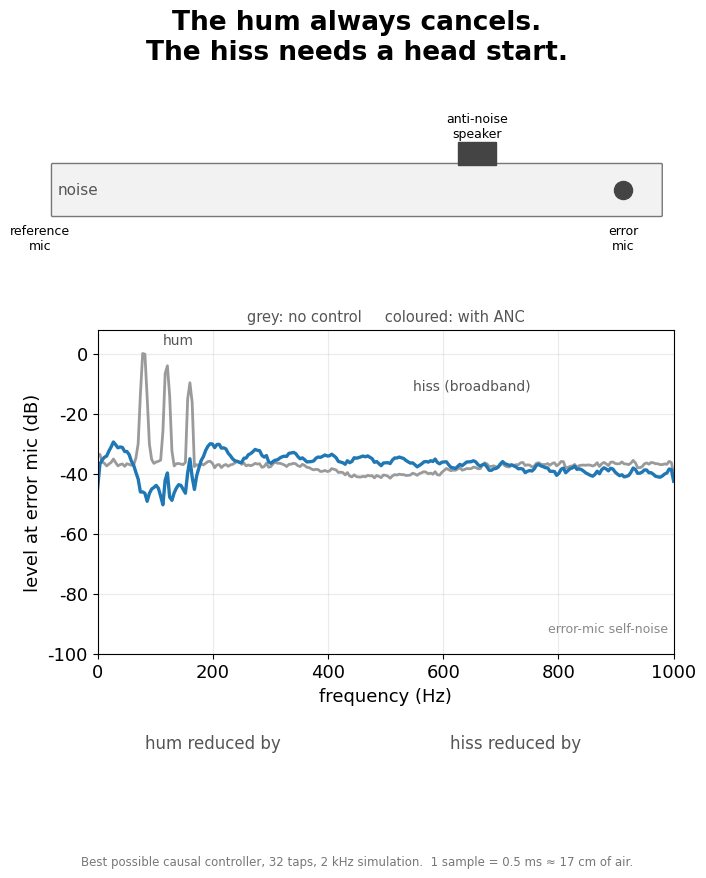

The script that saved this image: (Note: this script raises an exception after producing the figure.)
"""LinkedIn clip for post 2: the hum always cancels, the hiss needs a head start.

Self-contained (NumPy, SciPy, Matplotlib, ffmpeg). Uses the same plant as the
project configs: 2 kHz, P = [0.80, 0, 0.15, 0, -0.08, 0, 0.04],
S = [0.70, 0, 0.20, 0, -0.05] with 2 samples of delay, 32-tap controller.

For each causality margin M = D_p - D_s it designs the best possible causal
FIR controller (regularized least squares, as in Step 1) and animates the
residual spectrum at the error mic while the margin steps from late to early.

    python post2_clip.py            -> post2_causality.mp4 + post2_cover.png
"""
from pathlib import Path

import matplotlib.pyplot as plt
import numpy as np
from matplotlib.animation import FFMpegWriter, FuncAnimation
from matplotlib.patches import FancyBboxPatch
from scipy.signal import lfilter, welch

FS = 2000
DUR_S = 8.0
TONES = [(80.0, 0.7), (120.0, 0.4), (160.0, 0.2)]
HISS_STD = 0.08
MIC_FLOOR_STD = 3e-4        # error-mic self-noise, so the plot has a physical floor
P_TAPS = np.array([0.80, 0.00, 0.15, 0.00, -0.08, 0.00, 0.04])
S_TAPS = np.array([0.70, 0.00, 0.20, 0.00, -0.05])
S_DELAY = 2
L = 32
MARGINS = [-2, -1, 0, 1, 2]          # samples; 1 sample = 0.5 ms ~ 17 cm of air
SOUND_CM_PER_SAMPLE = 343.0 / FS * 100

FPS = 30
HOLD_S = 2.4
FADE_S = 0.7
END_HOLD_S = 1.5
DB_MIN, DB_MAX = -100, 5
OUT = Path("post2_causality.mp4")
COVER = Path("post2_cover.png")

GREY, LATE, EARLY = "#9a9a9a", "#d95f02", "#1b9e77"


def delayed(taps, d):
    return np.concatenate([np.zeros(d), taps])


def design(x, d, s_full):
    """Least-squares causal FIR w minimizing ||d + s*(w*x)||."""
    xf = lfilter(s_full, 1.0, x)
    A = np.zeros((x.size, L))
    for k in range(L):
        A[k:, k] = xf[: x.size - k]
    A = np.vstack([A, 1e-3 * np.eye(L)])
    b = np.concatenate([-d, np.zeros(L)])
    return np.linalg.lstsq(A, b, rcond=None)[0]


def residual(x, p_full, s_full, w):
    return lfilter(p_full, 1.0, x) + lfilter(s_full, 1.0, lfilter(w, 1.0, x))


def mic(sig, seed=7):
    return sig + MIC_FLOOR_STD * np.random.default_rng(seed).standard_normal(sig.size)


def att_db(before, after, skip=400):
    b, a = before[skip:], after[skip:]
    return 20 * np.log10(np.sqrt(np.mean(b**2)) / max(np.sqrt(np.mean(a**2)), 1e-12))


def simulate():
    n = int(FS * DUR_S)
    t = np.arange(n) / FS
    hum = sum(a * np.sin(2 * np.pi * f * t) for f, a in TONES)
    hiss = HISS_STD * np.random.default_rng(42).standard_normal(n)
    x = hum + hiss
    s_full = delayed(S_TAPS, S_DELAY)
    states = []
    for m in MARGINS:
        p_full = delayed(P_TAPS, S_DELAY + m)
        w = design(x, lfilter(p_full, 1.0, x), s_full)
        d = mic(lfilter(p_full, 1.0, x))
        e = mic(residual(x, p_full, s_full, w))
        f, pd = welch(d[400:], FS, nperseg=512)
        _, pe = welch(e[400:], FS, nperseg=512)
        ref = pd.max()
        states.append(dict(
            margin=m,
            f=f,
            noise_db=np.clip(10 * np.log10(pd / ref + 1e-30), DB_MIN, DB_MAX),
            anc_db=np.clip(10 * np.log10(pe / ref + 1e-30), DB_MIN, DB_MAX),
            hum_att=att_db(lfilter(p_full, 1, hum), mic(residual(hum, p_full, s_full, w))),
            hiss_att=att_db(lfilter(p_full, 1, hiss), mic(residual(hiss, p_full, s_full, w))),
        ))
        print(f"margin {m:+d}: hum {states[-1]['hum_att']:6.1f} dB, "
              f"hiss {states[-1]['hiss_att']:6.1f} dB")
    return states


def margin_text(m):
    ms = abs(m) * 1000 / FS
    if m < 0:
        return f"anti-noise arrives {ms:.1f} ms LATE", LATE
    if m == 0:
        return "anti-noise arrives exactly on time", EARLY
    return f"reference mic hears the noise {ms:.1f} ms EARLY", EARLY


def fmt_att(v):
    return "60+ dB" if v >= 60 else f"{v:.1f} dB"


def main():
    states = simulate()
    plt.rcParams.update({"font.size": 13, "font.family": "DejaVu Sans"})
    fig = plt.figure(figsize=(7.2, 9.0), dpi=150)
    fig.text(0.5, 0.955, "The hum always cancels.\nThe hiss needs a head start.",
             ha="center", va="center", fontsize=19, fontweight="bold")

    # --- duct schematic ------------------------------------------------------
    ax_d = fig.add_axes([0.06, 0.70, 0.88, 0.17])
    ax_d.set_xlim(0, 10)
    ax_d.set_ylim(0, 3)
    ax_d.axis("off")
    ax_d.add_patch(FancyBboxPatch((0.2, 1.0), 9.6, 1.0,
                                  boxstyle="round,pad=0.02", fc="#f2f2f2", ec="#777"))
    ax_d.text(0.6, 1.5, "noise", ha="center", va="center", fontsize=11, color="#555")
    ax_d.add_patch(plt.Rectangle((6.6, 2.0), 0.6, 0.45, color="#444"))
    ax_d.text(6.9, 2.75, "anti-noise\nspeaker", ha="center", va="center", fontsize=9)
    ax_d.plot([9.2], [1.5], "o", ms=13, color="#444")
    ax_d.text(9.2, 0.55, "error\nmic", ha="center", va="center", fontsize=9)
    ref_dot, = ax_d.plot([], [], "o", ms=13)
    ref_lbl = ax_d.text(0, 0.55, "reference\nmic", ha="center", va="center", fontsize=9)
    status = ax_d.text(5, -0.35, "", ha="center", va="center", fontsize=13,
                       fontweight="bold")

    # --- spectrum ------------------------------------------------------------
    ax_s = fig.add_axes([0.14, 0.27, 0.80, 0.36])
    f = states[0]["f"]
    ax_s.set_xlim(0, 1000)
    ax_s.set_ylim(DB_MIN, DB_MAX + 3)
    ax_s.set_xlabel("frequency (Hz)")
    ax_s.set_ylabel("level at error mic (dB)")
    ax_s.grid(alpha=0.25)
    noise_ln, = ax_s.plot(f, states[0]["noise_db"], color=GREY, lw=2, label="no control")
    anc_ln, = ax_s.plot(f, states[0]["anc_db"], lw=2.4, label="with ANC")
    ax_s.text(140, DB_MAX - 2, "hum", ha="center", fontsize=10, color="#555")
    ax_s.text(650, -12, "hiss (broadband)", ha="center", fontsize=10, color="#555")
    ax_s.set_title("grey: no control     coloured: with ANC", fontsize=10.5, color="#555")
    ax_s.text(990, -93, "error-mic self-noise", ha="right", fontsize=9, color="#888")

    # --- counters ------------------------------------------------------------
    fig.text(0.30, 0.165, "hum reduced by", ha="center", fontsize=12, color="#555")
    fig.text(0.72, 0.165, "hiss reduced by", ha="center", fontsize=12, color="#555")
    hum_v = fig.text(0.30, 0.105, "", ha="center", fontsize=30, fontweight="bold")
    hiss_v = fig.text(0.72, 0.105, "", ha="center", fontsize=30, fontweight="bold")
    fig.text(0.5, 0.035, "Best possible causal controller, 32 taps, 2 kHz simulation."
             "  1 sample = 0.5 ms ≈ 17 cm of air.",
             ha="center", fontsize=8.5, color="#777")

    hold, fade = int(HOLD_S * FPS), int(FADE_S * FPS)
    seg = hold + fade
    n_frames = seg * (len(states) - 1) + hold + int(END_HOLD_S * FPS)

    def draw(frame):
        i = min(frame // seg, len(states) - 1)
        k = frame - i * seg
        a = states[i]
        if i < len(states) - 1 and k >= hold:
            b = states[i + 1]
            u = (k - hold) / fade
            u = u * u * (3 - 2 * u)
        else:
            b, u = a, 0.0
        lerp = lambda key: (1 - u) * a[key] + u * b[key]
        cur = a if u < 0.5 else b

        noise_ln.set_ydata(lerp("noise_db"))
        anc_ln.set_ydata(lerp("anc_db"))
        txt, col = margin_text(cur["margin"])
        anc_ln.set_color(col)
        status.set_text(txt)
        status.set_color(col)

        m = (1 - u) * a["margin"] + u * b["margin"]
        x_ref = 4.2 - 0.9 * m           # moves upstream as the head start grows
        ref_dot.set_data([x_ref], [1.5])
        ref_dot.set_color(col)
        ref_lbl.set_x(x_ref)

        hum_v.set_text(fmt_att(lerp("hum_att")))
        hiss_v.set_text(fmt_att(lerp("hiss_att")))
        hum_v.set_color(EARLY)
        hiss_v.set_color(col)
        return []

    anim = FuncAnimation(fig, draw, frames=n_frames, blit=False)
    anim.save(OUT, writer=FFMpegWriter(fps=FPS, bitrate=4000,
                                       extra_args=["-pix_fmt", "yuv420p"]))
    draw(n_frames - 1)
    fig.savefig(COVER, dpi=150)
    print(f"Saved {OUT} and {COVER}")


if __name__ == "__main__":
    main()
